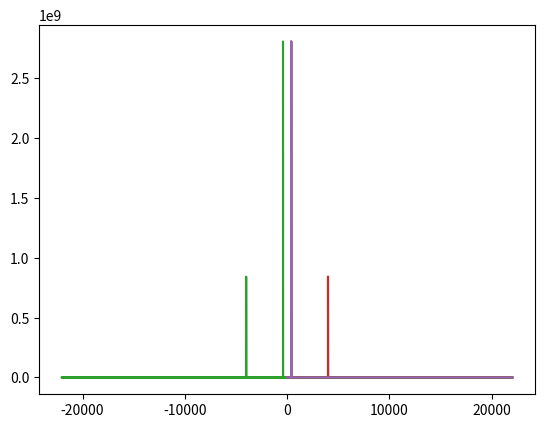

The matplotlib source for this figure:
import numpy as np
from matplotlib import pyplot as plt
from scipy.io.wavfile import write
from scipy.fft import fft, fftfreq, rfft, rfftfreq

fig_dir = "/figures/"
SAMPLE_RATE = 44100  # Hertz
DURATION = 5  # Seconds

def generate_sine_wave(freq, sample_rate, duration):
    x = np.linspace(0, duration, sample_rate * duration, endpoint=False)
    frequencies = x * freq
    # 2pi because np.sin takes radians
    y = np.sin((2 * np.pi) * frequencies)
    return x, y

# Generate a 2 hertz sine wave that lasts for 5 seconds
x, y = generate_sine_wave(2, SAMPLE_RATE, DURATION)
plt.plot(x, y)
#plt.show()

#Generates nice tone, and noise tone
_, nice_tone = generate_sine_wave(400, SAMPLE_RATE, DURATION)
_, noise_tone = generate_sine_wave(4000, SAMPLE_RATE, DURATION)
noise_tone = noise_tone * 0.3

#Scale the tone to fit a target format
mixed_tone = nice_tone + noise_tone #Adds two waves together, one 400 Hz, the other 4000 Hz
normalized_tone = np.int16((mixed_tone / mixed_tone.max()) * 32767)
plt.plot(normalized_tone[:1000])
#plt.show() #shows distorted sin wave
write("mysinewave.wav", SAMPLE_RATE, normalized_tone) #SAMPLE_RATE = 44100 Hz is our playback rate

# Number of samples in normalized_tone
N = SAMPLE_RATE * DURATION #44100 Hz * 5 sec

#Using regular Fourier transform, will output imaginary and real peaks
yf = fft(normalized_tone)
xf = fftfreq(N, 1 / SAMPLE_RATE)
plt.plot(xf, np.abs(yf))
plt.show()

#Using rFFT, only real peak will appear (faster)
yf = rfft(normalized_tone)
xf = rfftfreq(N, 1 / SAMPLE_RATE)
plt.plot(xf, np.abs(yf))
plt.show()

#FILTERING
# The maximum frequency is half the sample rate
points_per_freq = len(xf) / (SAMPLE_RATE / 2)

# Our target frequency is 4000 Hz, which is the noise
target_idx = int(points_per_freq * 4000)

yf[target_idx - 1 : target_idx + 2] = 0

plt.plot(xf, np.abs(yf))
plt.show()